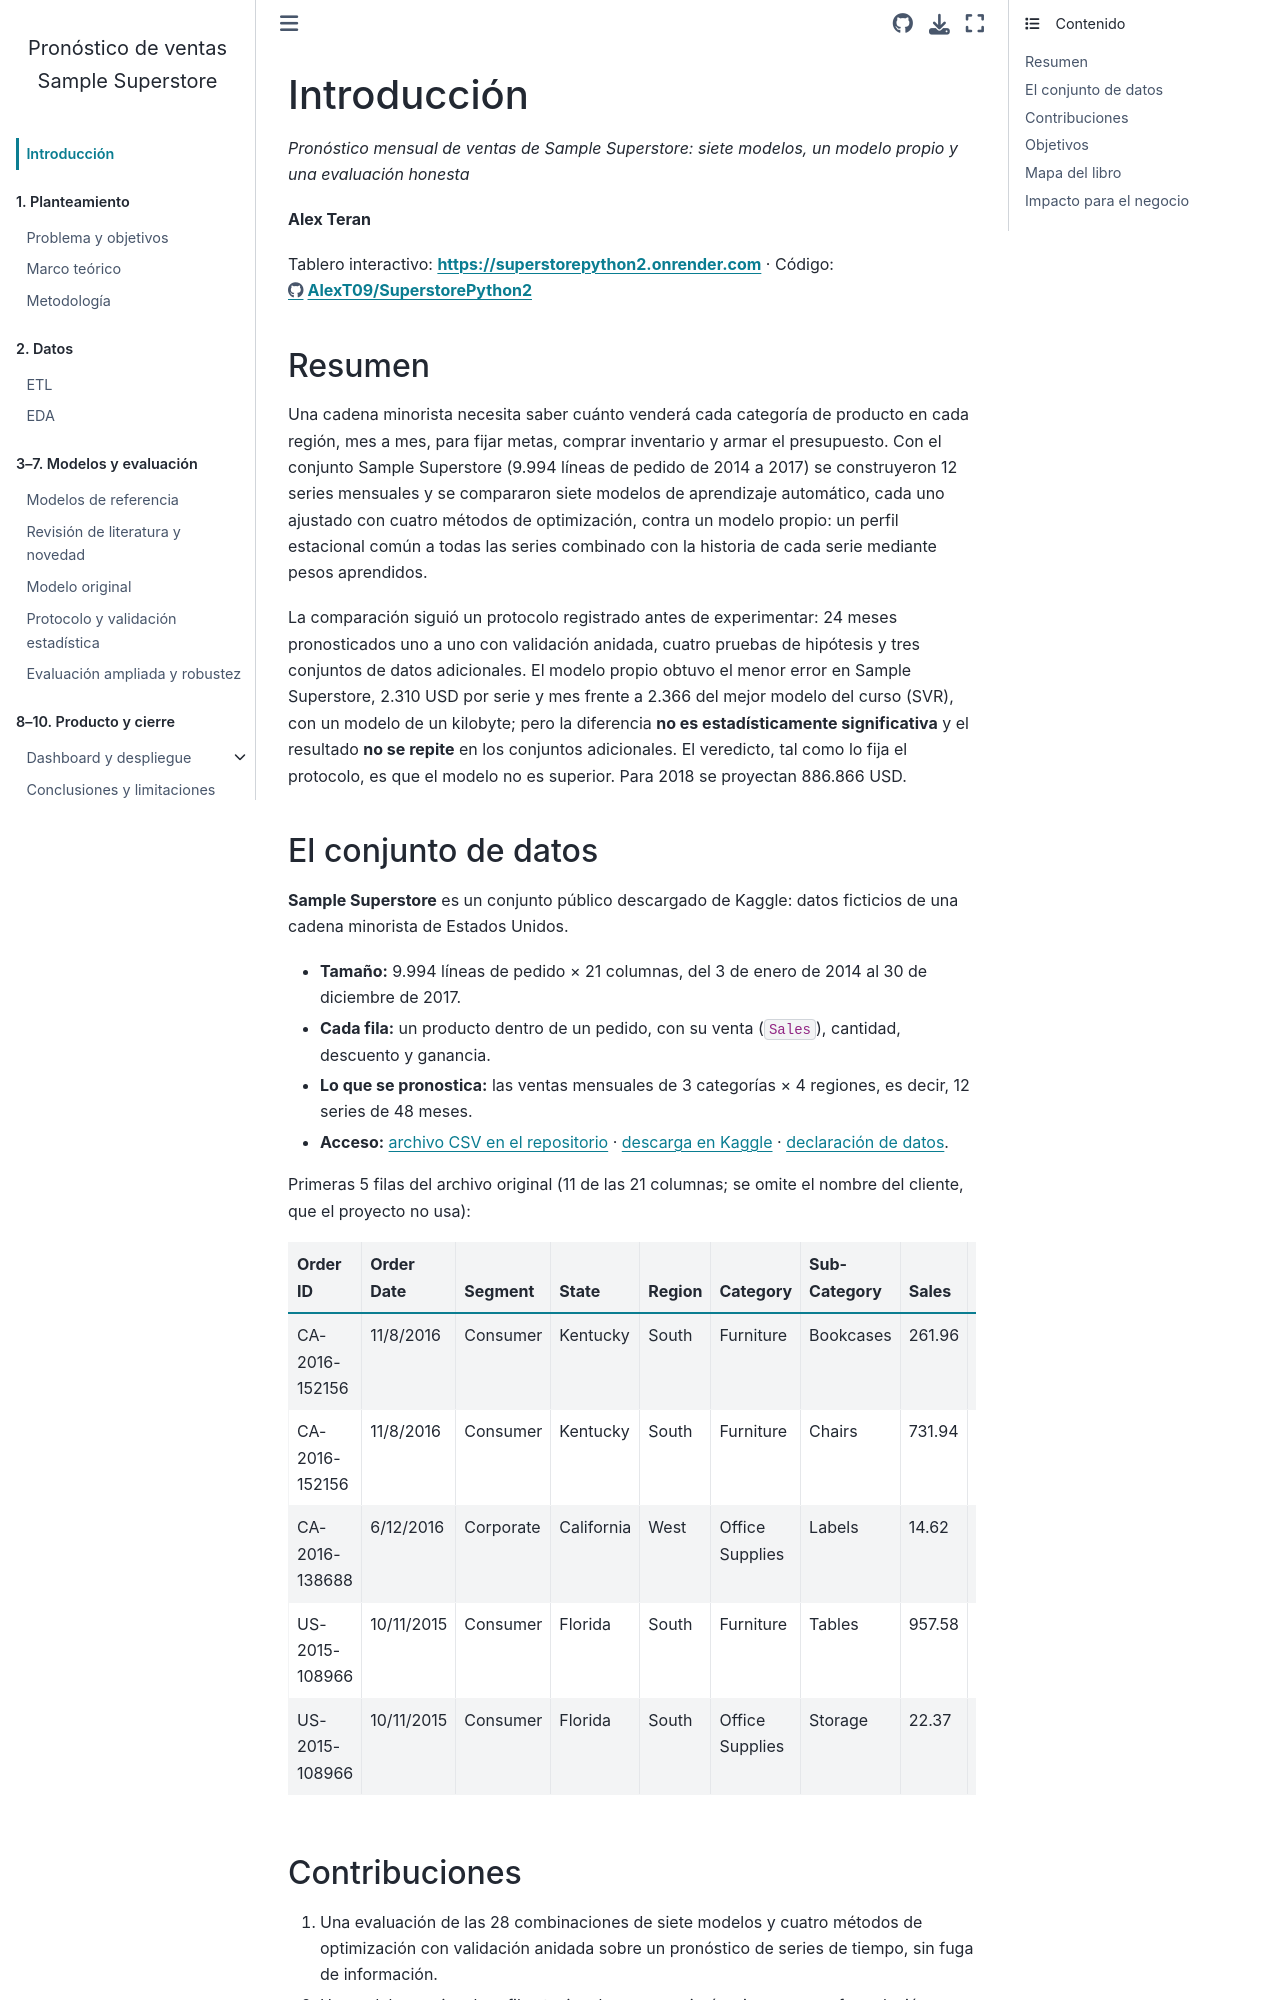

repository: AlexT09/SuperstorePython2 · page: intro.html · generator: jekyll

# Introducción

*Pronóstico mensual de ventas de Sample Superstore: siete modelos, un modelo propio y una evaluación
honesta*

**Alex Teran**

Tablero interactivo: **https://superstorepython2.onrender.com** ·
Código: **https://github.com/AlexT09/SuperstorePython2**

## Resumen

Una cadena minorista necesita saber cuánto venderá cada categoría de producto en cada región, mes a
mes, para fijar metas, comprar inventario y armar el presupuesto. Con el conjunto Sample Superstore
(9.994 líneas de pedido de 2014 a 2017) se construyeron 12 series mensuales y se compararon siete
modelos de aprendizaje automático, cada uno ajustado con cuatro métodos de optimización, contra un
modelo propio: un perfil estacional común a todas las series combinado con la historia de cada
serie mediante pesos aprendidos.

La comparación siguió un protocolo registrado antes de experimentar: 24 meses pronosticados uno a uno
con validación anidada, cuatro pruebas de hipótesis y tres conjuntos de datos adicionales. El modelo
propio obtuvo el menor error en Sample Superstore, 2.310 USD por serie y mes frente a 2.366 del mejor
modelo del curso (SVR), con un modelo de un kilobyte; pero la diferencia **no es estadísticamente
significativa** y el resultado **no se repite** en los conjuntos adicionales. El veredicto, tal como
lo fija el protocolo, es que el modelo no es superior. Para 2018 se proyectan 886.866 USD.
